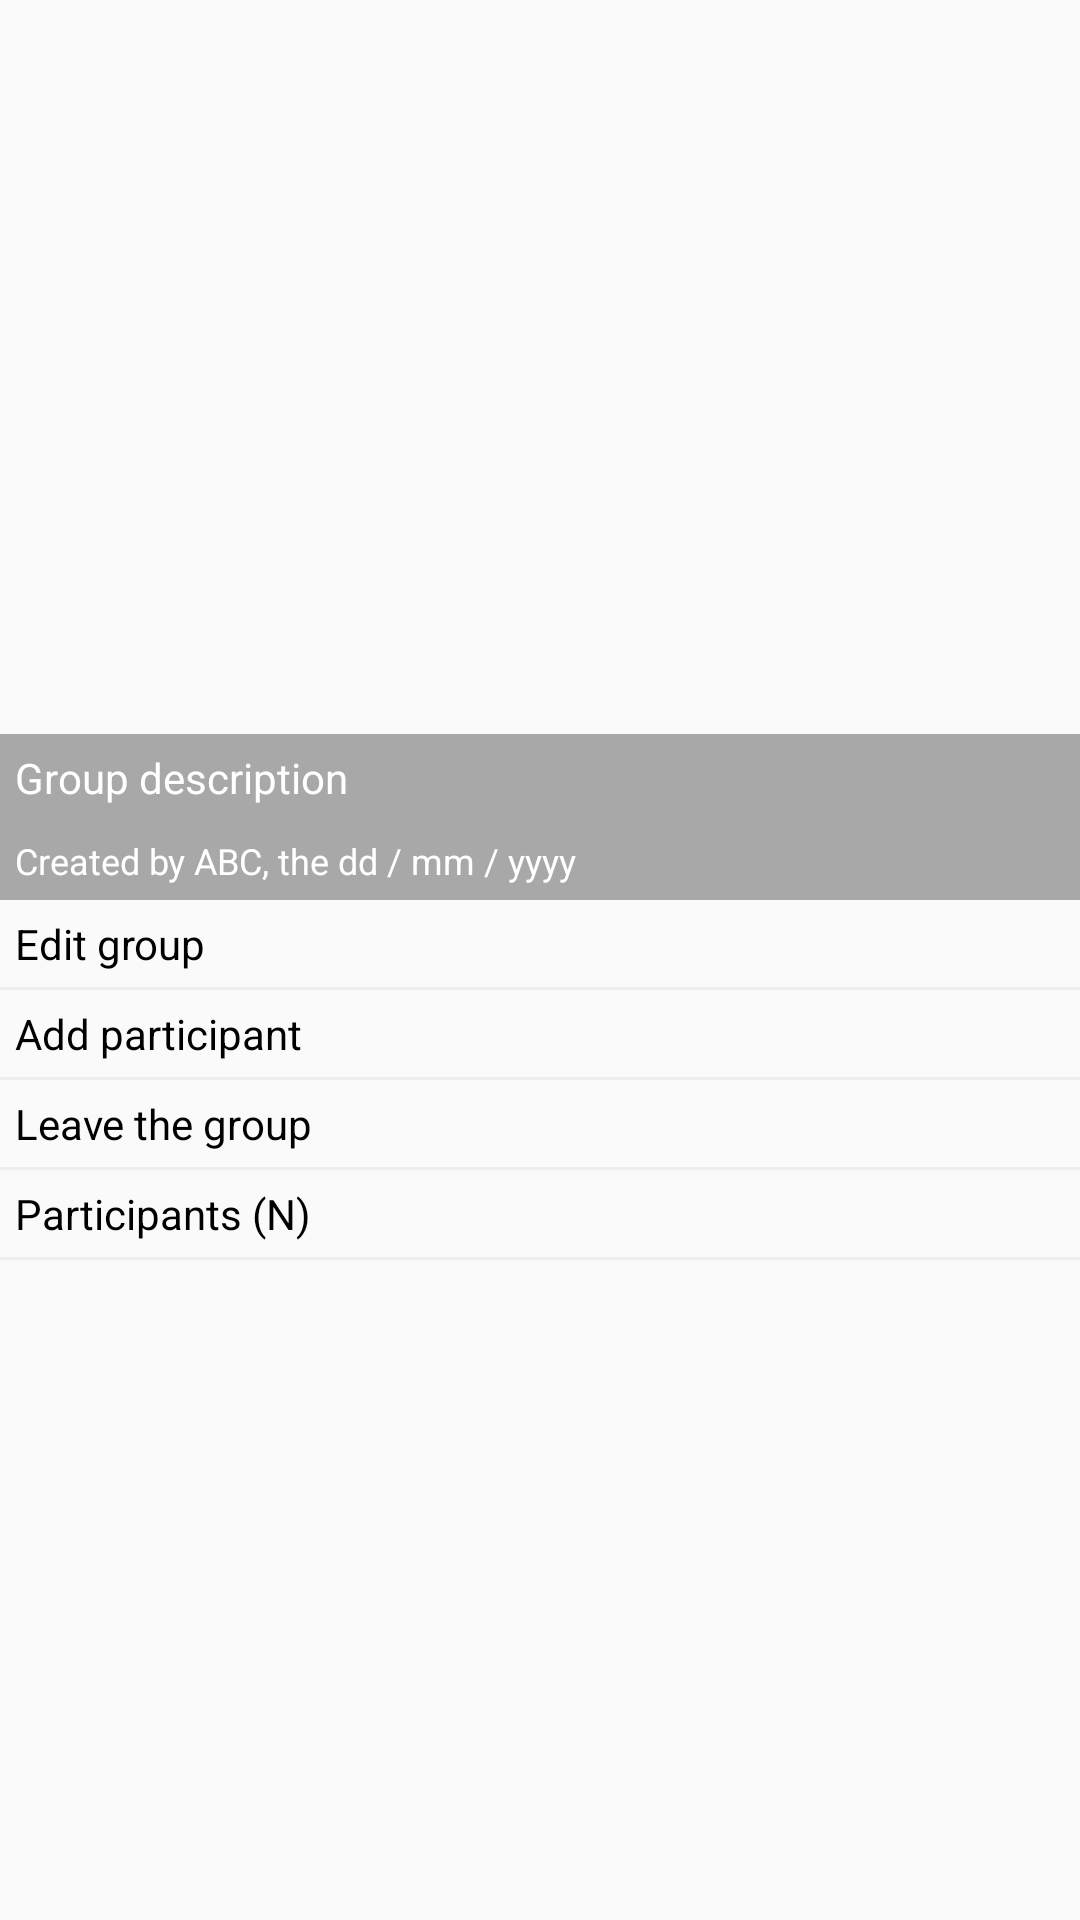

This screen was rendered from an Android layout file. Write that file and the resources it references.
<!-- AndroidManifest.xml: application theme AppTheme -->
<!-- res/layout/activity_group_info.xml -->
<?xml version="1.0" encoding="utf-8"?>
<androidx.core.widget.NestedScrollView xmlns:android="http://schemas.android.com/apk/res/android"
    xmlns:app="http://schemas.android.com/apk/res-auto"
    xmlns:tools="http://schemas.android.com/tools"
    android:layout_width="match_parent"
    android:layout_height="match_parent"
    tools:context=".GroupInfoActivity">

    <LinearLayout
        android:layout_width="match_parent"
        android:layout_height="wrap_content"
        android:orientation="vertical">

        <RelativeLayout
            android:layout_width="match_parent"
            android:layout_height="300dp">

            <ImageView
                android:id="@+id/groupIconIv"
                android:layout_width="match_parent"
                android:scaleType="fitXY"
                android:layout_height="match_parent"
                android:adjustViewBounds="true"/>
            <TextView
                android:id="@+id/descriptionTv"
                android:background="#54000000"
                android:layout_width="match_parent"
                android:text="@string/descripci_n_del_grupo"
                android:layout_height="wrap_content"
                android:padding="5dp"
                android:textColor="@color/colorWhite"
                android:layout_above="@+id/createdByTv"/>

            <TextView
                android:id="@+id/createdByTv"
                android:background="#54000000"
                android:layout_width="match_parent"
                android:layout_height="wrap_content"
                android:textColor="@color/colorWhite"
                android:text="@string/creado_por_abc_el_dd_mm_yyyy"
                android:layout_alignParentBottom="true"
                android:textSize="12sp"
                android:padding="5dp"/>

        </RelativeLayout>

        <TextView
            android:id="@+id/editGroupTv"
            android:gravity="center_vertical"
            android:drawablePadding="10dp"
            android:layout_width="match_parent"
            android:layout_height="wrap_content"
            android:text="@string/editar_grupo"
            android:padding="5dp"
            android:textColor="@color/colorBlack"
            app:drawableStartCompat="@drawable/ic_edit_white"
            app:drawableTint="@color/colorBlack" />
        <View
            android:layout_width="match_parent"
            android:layout_height="1dp"
            android:background="#eee"/>
        <TextView
            android:gravity="center_vertical"
            android:drawablePadding="10dp"
            android:id="@+id/addParticipantTv"
            android:layout_width="match_parent"
            android:layout_height="wrap_content"
            android:text="@string/a_adir_participante"
            android:padding="5dp"
            android:textColor="@color/colorBlack"
            app:drawableStartCompat="@drawable/ic_addperson_white"
            app:drawableTint="@color/colorBlack" />
        <View
            android:layout_width="match_parent"
            android:layout_height="1dp"
            android:background="#eee"/>
        <TextView
            android:gravity="center_vertical"
            android:drawablePadding="10dp"
            android:id="@+id/leaveGroupTv"
            android:layout_width="match_parent"
            android:layout_height="wrap_content"
            android:text="@string/salir_del_grupo"
            android:padding="5dp"
            android:textColor="@color/colorBlack"
            app:drawableStartCompat="@drawable/ic_delete_black"
            app:drawableTint="@color/colorBlack" />
        <View
            android:layout_width="match_parent"
            android:layout_height="1dp"
            android:background="#eee"/>
        <TextView
            android:id="@+id/participantsTv"
            android:layout_width="match_parent"
            android:layout_height="wrap_content"
            android:text="@string/participantes_n"
            android:padding="5dp"
            android:textColor="@color/colorBlack"
            app:drawableStartCompat="@drawable/ic_users_black" />
        <View
            android:layout_width="match_parent"
            android:layout_height="1dp"
            android:background="#eee"/>

        <androidx.recyclerview.widget.RecyclerView
            android:id="@+id/participantsRv"
            android:layout_width="match_parent"
            android:layout_height="wrap_content"
            app:layoutManager="androidx.recyclerview.widget.LinearLayoutManager"
            tools:listitem="@layout/row_participant_add"/>


    </LinearLayout>


</androidx.core.widget.NestedScrollView>
<!-- res/layout/row_participant_add.xml (included above) -->
<?xml version="1.0" encoding="utf-8"?>
<androidx.cardview.widget.CardView xmlns:android="http://schemas.android.com/apk/res/android"
    android:layout_width="match_parent"
    android:layout_height="wrap_content"
    xmlns:app="http://schemas.android.com/apk/res-auto"
    app:cardUseCompatPadding="true"
    app:cardCornerRadius="2dp"
    app:cardElevation="2dp"
    app:cardBackgroundColor="@color/white"
    app:contentPadding="3dp">
<LinearLayout
    android:layout_width="wrap_content"
    android:layout_height="wrap_content"
    android:orientation="horizontal">
<com.blogspot.atifsoftwares.circularimageview.CircularImageView
    android:id="@+id/avatarIv"
android:src="@drawable/ic_default_img_white"
    android:layout_marginEnd="10dp"
    android:layout_marginStart="10dp"
    android:layout_width="60dp"
    android:layout_height="60dp"/>

    <LinearLayout
        android:layout_weight="1"
        android:layout_width="345dp"
        android:layout_marginEnd="5dp"
        android:paddingRight="5dp"
        android:layout_height="wrap_content"
        android:orientation="vertical">
        <TextView
            android:id="@+id/pseudonymTv"
            android:layout_width="match_parent"
            android:layout_height="wrap_content"
        android:text="@string/seud_nimo"
            android:textSize="18sp"
            android:textColor="@color/black"/>
        

        <TextView
            android:id="@+id/typeTv"
            android:layout_width="match_parent"
            android:layout_height="wrap_content"
            android:text ="@string/tipo"
            android:textColor="@color/black"/>
        <TextView
            android:id="@+id/statusTv"
            android:layout_width="wrap_content"
            android:layout_height="wrap_content"
            android:text="@string/estado"/>


</LinearLayout>
    
    <ImageView
        android:id="@+id/blockIv"
        android:layout_gravity="center_vertical"
        android:layout_width="wrap_content"
        android:layout_height="wrap_content"
        android:contentDescription="@string/todo" />

</LinearLayout>
</androidx.cardview.widget.CardView>
<!-- resources referenced by this layout -->
<resources>
  <color name="black">#FF000000</color>
  <color name="colorBlack">#000</color>
  <color name="colorWhite">#fff</color>
  <color name="white">#FFFFFFFF</color>
  <!-- drawable ic_default_img_white (drawable-anydpi) -->
  <vector xmlns:android="http://schemas.android.com/apk/res/android"
      android:width="24dp"
      android:height="24dp"
      android:viewportWidth="24"
      android:viewportHeight="24"
      android:tint="#F3FDFF"
      android:alpha="0.8">
    <path
        android:fillColor="@android:color/white"
        android:pathData="M9,11.75c-0.69,0 -1.25,0.56 -1.25,1.25s0.56,1.25 1.25,1.25 1.25,-0.56 1.25,-1.25 -0.56,-1.25 -1.25,-1.25zM15,11.75c-0.69,0 -1.25,0.56 -1.25,1.25s0.56,1.25 1.25,1.25 1.25,-0.56 1.25,-1.25 -0.56,-1.25 -1.25,-1.25zM12,2C6.48,2 2,6.48 2,12s4.48,10 10,10 10,-4.48 10,-10S17.52,2 12,2zM12,20c-4.41,0 -8,-3.59 -8,-8 0,-0.29 0.02,-0.58 0.05,-0.86 2.36,-1.05 4.23,-2.98 5.21,-5.37C11.07,8.33 14.05,10 17.42,10c0.78,0 1.53,-0.09 2.25,-0.26 0.21,0.71 0.33,1.47 0.33,2.26 0,4.41 -3.59,8 -8,8z"/>
  </vector>
  <!-- drawable ic_users_black: png bitmap (drawable-hdpi, 319 bytes) -->
  <string name="a_adir_participante">Add participant</string>
  <string name="creado_por_abc_el_dd_mm_yyyy">Created by ABC, the dd / mm / yyyy</string>
  <string name="descripci_n_del_grupo">Group description</string>
  <string name="editar_grupo">Edit group</string>
  <string name="estado">State</string>
  <string name="participantes_n">Participants (N)</string>
  <string name="salir_del_grupo">Leave the group</string>
  <string name="seud_nimo">Pseudonym</string>
  <string name="tipo">Type</string>
  <string name="todo" translatable="false">TODO</string>
  <style name="AppTheme" parent="Theme.AppCompat.Light.NoActionBar">
          
          <item name="colorPrimary">@color/colorPrimary</item>
          <item name="colorPrimaryDark">@color/colorPrimaryDark</item>
          <item name="colorAccent">#91B5B1</item>
          <item name="windowActionBar">false</item>
          <item name="windowNoTitle">true</item>
      </style>
  <!-- not gathered from this repository: default colours our renderer supplied (Android Studio template values) -->
  <color name="colorPrimary">#FF6200EE</color>
  <color name="colorPrimaryDark">#FF3700B3</color>
</resources>
